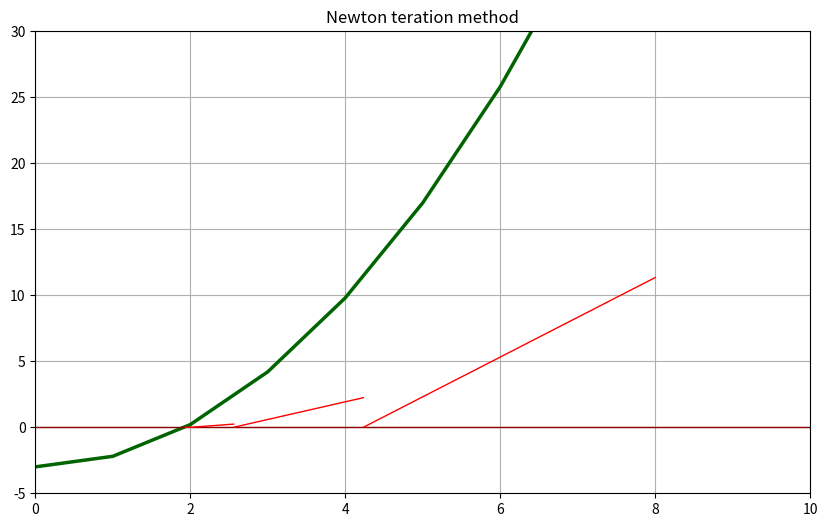

Write the Python code that produced this figure.
# -*- coding: utf-8 -*-
"""
Created on Wed Nov 21 13:59:05 2018

@author: Admin
"""

import numpy as np
import matplotlib.pyplot as plt

x = np.arange(0, 10) 

def f(x):
    return 0.8*x**2 - 3 
    
def df(x):
    return 1.6*x

plt.figure(figsize=(10,6))
plt.plot(x,f(x),'#006400', linewidth=2.5)
plt.plot([0,10],[0,0],color='#8B0000',linestyle='-', linewidth=1)
plt.title("Newton teration method")
plt.axis([0,10,-5,30])
plt.grid()
plt.show()
print("根据函数图像，在运行框内输入Newton(x,b): 例如——Newton(8,1e-10)")
 
def Newton(x1,b):
    count = 0
    x = 0
    while abs(f(x)) > b:
        x = x1 - (f(x1)/df(x1))        
        count = count + 1
        plt.plot([x, x1], [0, f(x)],"r", linewidth=1)
        x1 = x
        print("第",count,"次牛顿切线结果为：",str(x))
        
    print("牛顿切线法迭代总次数为:{}".format(count))
    print("牛顿切线法得到的根为:{}".format(x))
    print("切线效果图如下图所示：")

Newton(8,1e-10)    #从右边开始切线


